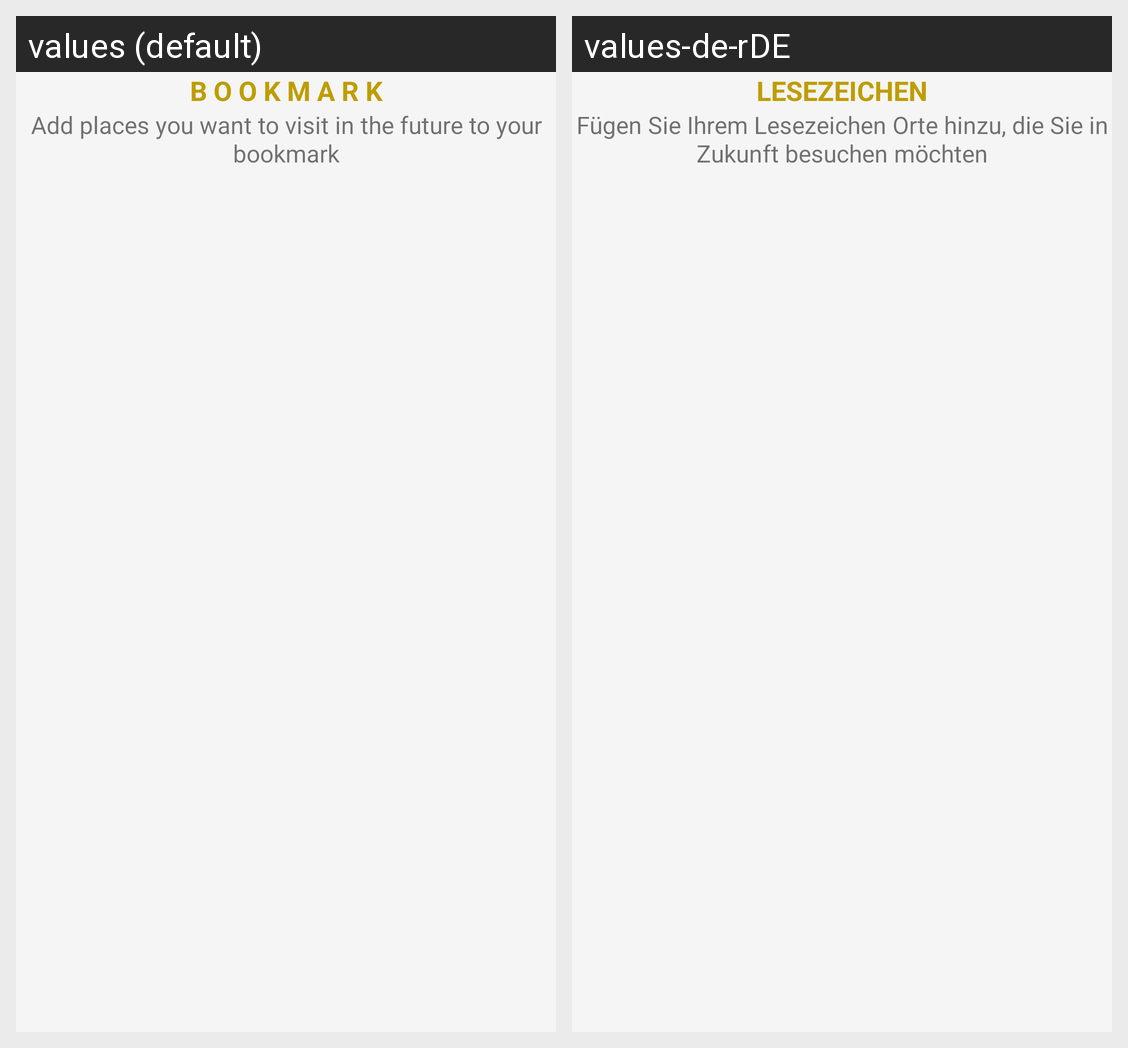

Here is an Android app screen in its default locale and in the app's own translations. Write out the translated-string differences for the strings that appear on this screen.
Android screen res/layout/welcome_slide3.xml rendered under 2 locales, left to right: values (default), values-de-rDE. Device: Nexus 5 (rendered at 1080×1920; each locale shown at half size, 540×960, under a caption strip naming it); theme AppTheme.
Strings drawn on this screen, with the default value and each locale's value (text and hints the layout hard-codes, and strings that could not be matched under every locale, appear in the picture but are not listed):

bookmark
  values: B o o k m a r k
  values-de-rDE: Lesezeichen

bookmark_description
  values: Add places you want to visit in the future to your bookmark
  values-de-rDE: Fügen Sie Ihrem Lesezeichen Orte hinzu, die Sie in Zukunft besuchen möchten
